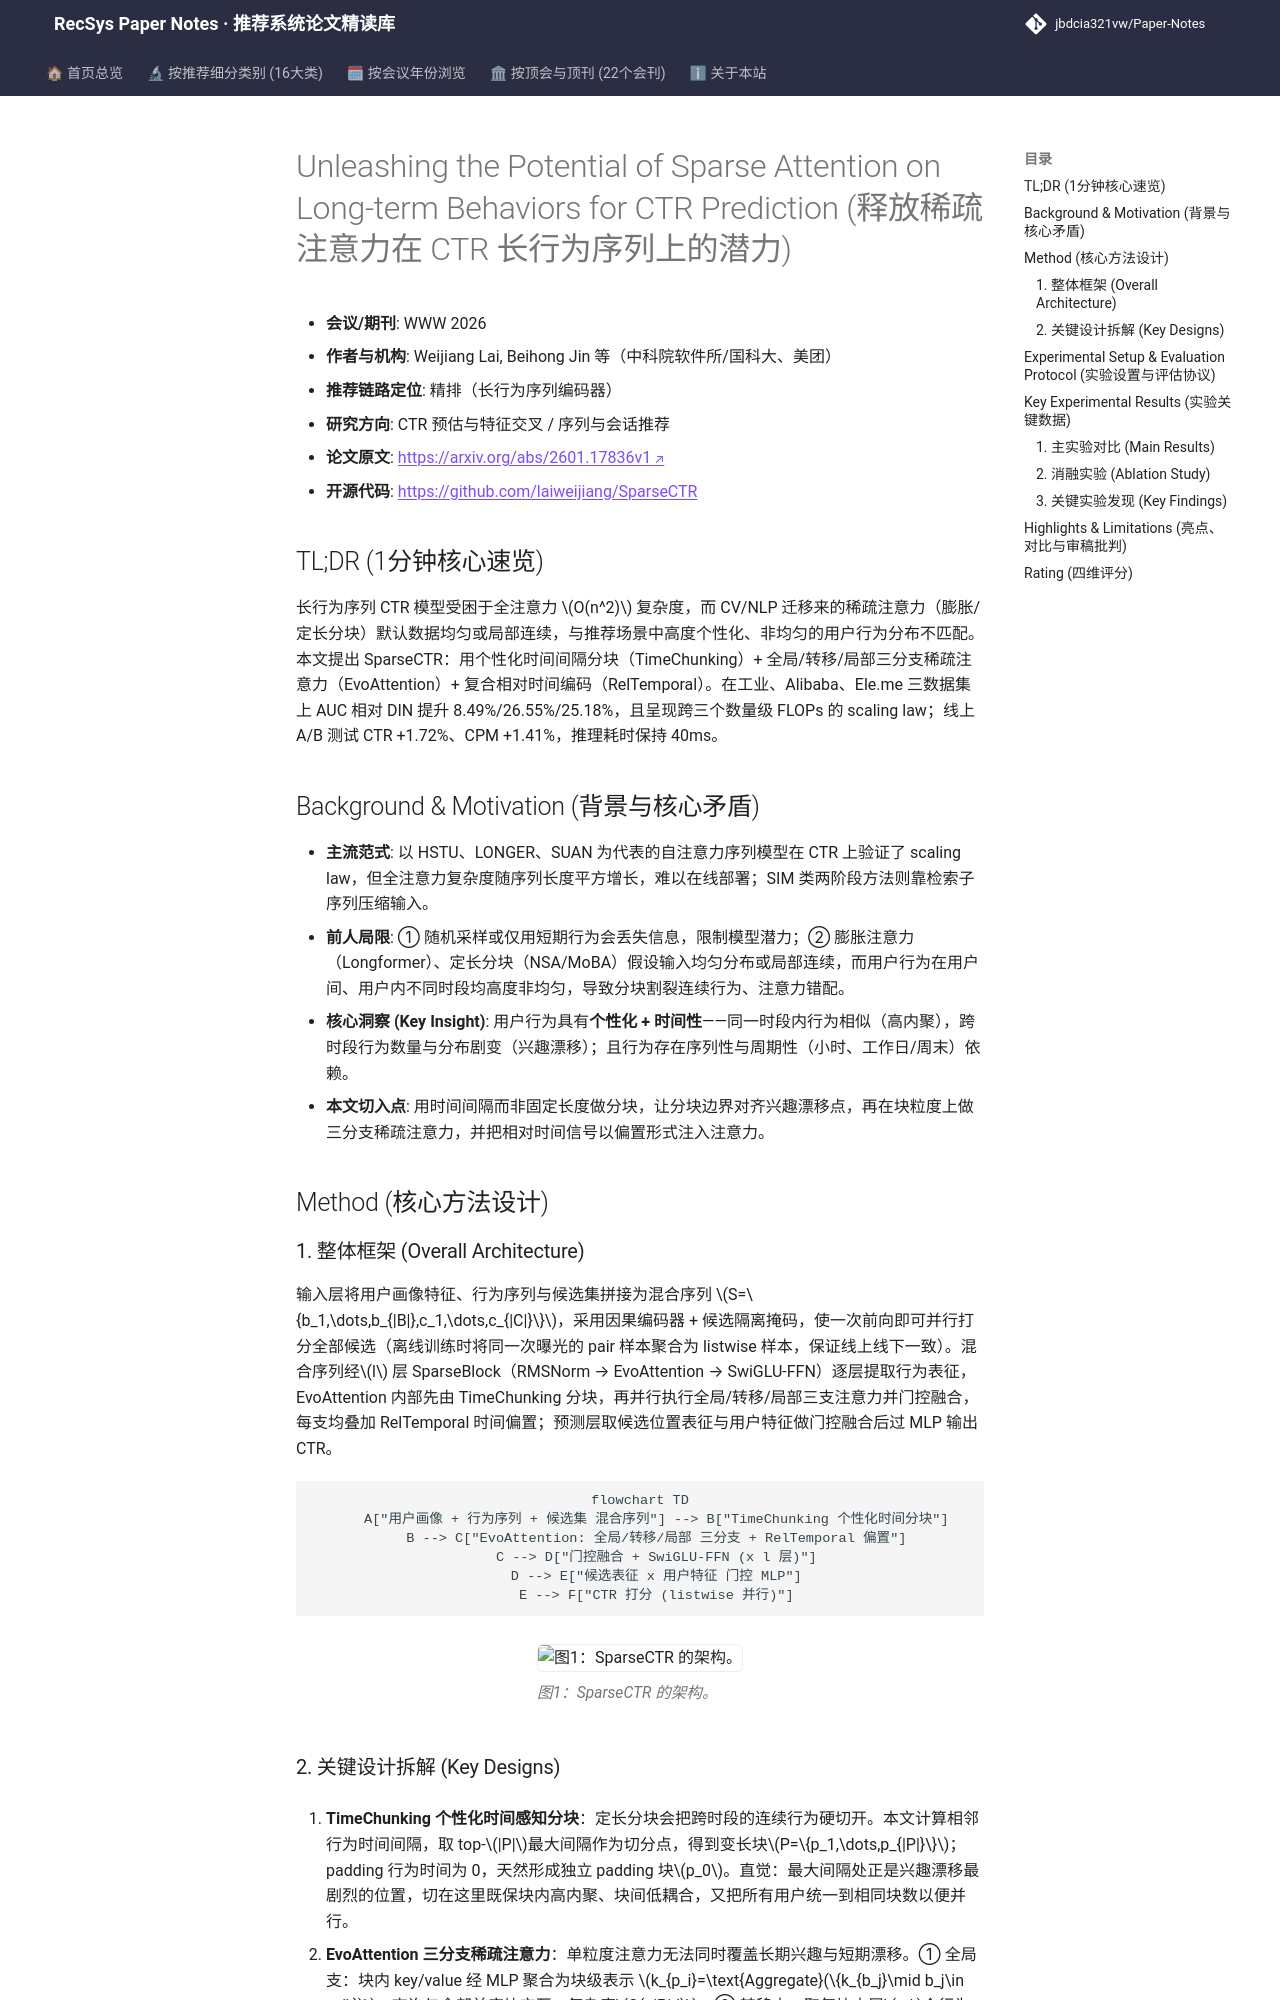

repository: jbdcia321vw/Paper-Notes · page: venues/WWW/2026/ctr_feature_interaction/unleashing_the_potential_of_sparse_attention_on_long_term_behaviors_for_ctr/index.html · generator: mkdocs

---
title: "[Paper Note] Unleashing the Potential of Sparse Attention on Long-term Behaviors for CTR Prediction"
description: "[WWW 2026][CTR预估与特征交叉] 面向长行为序列 CTR 的个性化时间分块 + 三分支稀疏注意力 SparseCTR，AUC 相对提升 8.49%，线上 CTR +1.72%。"
tags:
  - WWW 2026
  - CTR预估与特征交叉
  - 精排
  - 稀疏自注意力
  - 长序列行为建模
date: 2026-11-13
venue: WWW
year: 2026
paper_url: "https://arxiv.org/abs/2601.17836"
code_url: "https://github.com/laiweijiang/SparseCTR"
categories:
  - ctr_feature_interaction
  - sequential_rec
---

# Unleashing the Potential of Sparse Attention on Long-term Behaviors for CTR Prediction (释放稀疏注意力在 CTR 长行为序列上的潜力)

- **会议/期刊**: WWW 2026
- **作者与机构**: Weijiang Lai, Beihong Jin 等（中科院软件所/国科大、美团）
- **推荐链路定位**: 精排（长行为序列编码器）
- **研究方向**: CTR 预估与特征交叉 / 序列与会话推荐
- **论文原文**: [https://arxiv.org/abs/2601.17836v1](https://arxiv.org/abs/2601.17836v1)
- **开源代码**: [https://github.com/laiweijiang/SparseCTR](https://github.com/laiweijiang/SparseCTR)

## TL;DR (1分钟核心速览)

长行为序列 CTR 模型受困于全注意力 $O(n^2)$ 复杂度，而 CV/NLP 迁移来的稀疏注意力（膨胀/定长分块）默认数据均匀或局部连续，与推荐场景中高度个性化、非均匀的用户行为分布不匹配。本文提出 SparseCTR：用个性化时间间隔分块（TimeChunking）+ 全局/转移/局部三分支稀疏注意力（EvoAttention）+ 复合相对时间编码（RelTemporal）。在工业、Alibaba、Ele.me 三数据集上 AUC 相对 DIN 提升 8.49%/26.55%/25.18%，且呈现跨三个数量级 FLOPs 的 scaling law；线上 A/B 测试 CTR +1.72%、CPM +1.41%，推理耗时保持 40ms。

## Background & Motivation (背景与核心矛盾)

- **主流范式**: 以 HSTU、LONGER、SUAN 为代表的自注意力序列模型在 CTR 上验证了 scaling law，但全注意力复杂度随序列长度平方增长，难以在线部署；SIM 类两阶段方法则靠检索子序列压缩输入。
- **前人局限**: ① 随机采样或仅用短期行为会丢失信息，限制模型潜力；② 膨胀注意力（Longformer）、定长分块（NSA/MoBA）假设输入均匀分布或局部连续，而用户行为在用户间、用户内不同时段均高度非均匀，导致分块割裂连续行为、注意力错配。
- **核心洞察 (Key Insight)**: 用户行为具有**个性化 + 时间性**——同一时段内行为相似（高内聚），跨时段行为数量与分布剧变（兴趣漂移）；且行为存在序列性与周期性（小时、工作日/周末）依赖。
- **本文切入点**: 用时间间隔而非固定长度做分块，让分块边界对齐兴趣漂移点，再在块粒度上做三分支稀疏注意力，并把相对时间信号以偏置形式注入注意力。

## Method (核心方法设计)

### 1. 整体框架 (Overall Architecture)

输入层将用户画像特征、行为序列与候选集拼接为混合序列 $S=\{b_1,\dots,b_{|B|},c_1,\dots,c_{|C|}\}$，采用因果编码器 + 候选隔离掩码，使一次前向即可并行打分全部候选（离线训练时将同一次曝光的 pair 样本聚合为 listwise 样本，保证线上线下一致）。混合序列经$l$ 层 SparseBlock（RMSNorm → EvoAttention → SwiGLU-FFN）逐层提取行为表征，EvoAttention 内部先由 TimeChunking 分块，再并行执行全局/转移/局部三支注意力并门控融合，每支均叠加 RelTemporal 时间偏置；预测层取候选位置表征与用户特征做门控融合后过 MLP 输出 CTR。

```mermaid
flowchart TD
    A["用户画像 + 行为序列 + 候选集 混合序列"] --> B["TimeChunking 个性化时间分块"]
    B --> C["EvoAttention: 全局/转移/局部 三分支 + RelTemporal 偏置"]
    C --> D["门控融合 + SwiGLU-FFN (x l 层)"]
    D --> E["候选表征 x 用户特征 门控 MLP"]
    E --> F["CTR 打分 (listwise 并行)"]
```

<figure class="paper-figure" markdown="span">
  ![图1：SparseCTR 的架构。](../../../../assets/papers/2601.17836v1/figure_1.png)<figcaption>图1：SparseCTR 的架构。</figcaption>
</figure>
